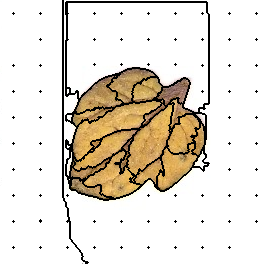

The data file committed next to this chart (first rows):
0, 0, 0, 0, 0, 0, 0, 0, 0, 0, 0, 0, 0, 0, 0, 0, 0, 0, 0, 0, 0, 0, 0, 0
0, 0, 0, 0, 0, 0, 0, 0, 0, 0, 0, 0, 0, 0, 0, 0, 0, 0, 0, 0, 0, 0, 0, 0
0, 0, 0, 0, 0, 0, 0, 0, 0, 0, 0, 0, 0, 0, 0, 0, 0, 0, 0, 0, 0, 0, 0, 0
0, 0, 0, 0, 0, 0, 0, 0, 0, 0, 0, 0, 0, 0, 0, 0, 0, 0, 0, 0, 0, 0, 0, 0
0, 0, 0, 0, 0, 0, 0, 0, 0, 0, 0, 0, 0, 0, 0, 0, 0, 0, 0, 0, 0, 0, 0, 0
0, 0, 0, 0, 0, 0, 0, 0, 0, 0, 0, 0, 0, 0, 0, 0, 0, 0, 0, 0, 0, 0, 0, 0
0, 0, 0, 0, 0, 0, 0, 0, 0, 0, 0, 0, 0, 0, 0, 0, 0, 0, 0, 0, 0, 0, 0, 0
0, 0, 0, 0, 0, 0, 0, 0, 0, 0, 0, 0, 0, 0, 0, 0, 0, 0, 0, 0, 0, 0, 0, 0
0, 0, 0, 0, 0, 0, 0, 0, 0, 0, 0, 0, 0, 0, 0, 0, 0, 0, 0, 0, 0, 0, 0, 0
0, 0, 0, 0, 0, 0, 0, 0, 0, 0, 0, 0, 0, 0, 0, 0, 0, 0, 0, 0, 0, 0, 0, 0
0, 0, 0, 0, 0, 0, 0, 0, 0, 0, 0, 0, 0, 0, 0, 0, 0, 0, 0, 0, 0, 0, 0, 0
0, 0, 0, 0, 0, 0, 0, 0, 0, 0, 0, 0, 0, 0, 0, 0, 0, 0, 0, 0, 0, 0, 0, 0
0, 0, 0, 0, 0, 0, 0, 0, 0, 0, 0, 0, 0, 0, 0, 0, 0, 0, 0, 0, 0, 0, 0, 0
0, 0, 0, 0, 0, 0, 0, 0, 0, 0, 0, 0, 0, 3, 0, 0, 0, 0, 0, 0, 0, 0, 0, 0
0, 0, 0, 0, 0, 0, 0, 0, 0, 0, 0, 0, 0, 0, 0, 0, 0, 0, 0, 0, 0, 0, 0, 0
0, 0, 0, 0, 0, 0, 0, 0, 0, 0, 0, 0, 0, 0, 0, 0, 0, 0, 0, 0, 0, 0, 0, 0
0, 0, 0, 0, 0, 0, 0, 0, 0, 0, 0, 0, 0, 0, 0, 0, 0, 0, 0, 0, 0, 0, 0, 0
0, 0, 0, 0, 0, 0, 0, 0, 0, 0, 0, 0, 0, 0, 0, 0, 0, 0, 0, 0, 0, 0, 0, 0
0, 0, 0, 0, 0, 0, 0, 0, 0, 0, 0, 0, 0, 0, 0, 0, 0, 0, 0, 0, 0, 0, 0, 0
0, 0, 0, 0, 0, 0, 0, 0, 0, 0, 0, 0, 0, 0, 0, 0, 0, 0, 0, 0, 0, 0, 0, 0
0, 0, 0, 0, 0, 0, 0, 0, 0, 0, 0, 0, 0, 0, 0, 0, 0, 0, 0, 0, 0, 0, 0, 0
0, 0, 0, 0, 0, 0, 0, 0, 0, 0, 0, 0, 0, 0, 0, 0, 0, 0, 0, 0, 0, 0, 0, 0
0, 0, 0, 0, 0, 0, 0, 0, 0, 0, 0, 0, 0, 0, 0, 0, 0, 0, 0, 0, 0, 0, 0, 0
0, 0, 0, 0, 0, 0, 0, 0, 0, 0, 0, 0, 0, 0, 0, 0, 0, 0, 0, 0, 0, 0, 0, 0
0, 0, 0, 0, 0, 0, 0, 0, 0, 0, 0, 0, 0, 0, 0, 0, 0, 0, 0, 0, 0, 0, 0, 0
0, 0, 0, 0, 0, 0, 0, 0, 0, 0, 0, 0, 0, 0, 0, 0, 0, 0, 0, 0, 0, 0, 0, 0
0, 0, 0, 0, 0, 0, 0, 0, 0, 0, 0, 0, 0, 0, 0, 0, 0, 0, 0, 0, 0, 0, 0, 0
0, 0, 0, 0, 0, 0, 0, 0, 0, 0, 0, 0, 0, 0, 0, 0, 0, 0, 0, 0, 0, 0, 0, 0
0, 0, 0, 0, 0, 0, 0, 0, 0, 0, 0, 0, 0, 0, 0, 0, 0, 0, 0, 0, 0, 0, 0, 0
0, 0, 0, 0, 0, 0, 0, 0, 0, 0, 0, 0, 0, 0, 0, 0, 0, 0, 0, 0, 0, 0, 0, 0
0, 0, 0, 0, 0, 0, 0, 0, 0, 0, 0, 0, 0, 0, 0, 0, 0, 0, 0, 0, 0, 0, 0, 0
0, 0, 0, 0, 0, 0, 0, 0, 0, 0, 0, 0, 0, 0, 0, 0, 0, 0, 0, 0, 0, 0, 0, 0
0, 0, 0, 0, 0, 0, 0, 0, 0, 0, 0, 0, 0, 0, 0, 0, 0, 0, 0, 0, 0, 0, 0, 0
0, 0, 0, 0, 0, 0, 0, 0, 0, 0, 0, 0, 0, 0, 0, 0, 0, 0, 0, 0, 0, 0, 0, 0
0, 0, 0, 0, 0, 0, 0, 0, 0, 0, 0, 0, 0, 0, 0, 0, 0, 0, 0, 0, 0, 0, 0, 0
0, 0, 0, 0, 0, 0, 0, 0, 0, 0, 0, 0, 0, 0, 0, 0, 0, 0, 0, 0, 0, 0, 0, 0
0, 0, 0, 0, 0, 0, 0, 0, 0, 0, 0, 0, 0, 0, 0, 0, 0, 0, 0, 0, 0, 0, 0, 0
0, 0, 0, 0, 0, 0, 0, 0, 0, 0, 0, 0, 0, 0, 0, 0, 0, 0, 0, 0, 0, 0, 0, 0
0, 0, 0, 0, 0, 0, 0, 0, 0, 0, 0, 0, 0, 0, 0, 0, 0, 0, 0, 0, 0, 0, 0, 0
0, 0, 0, 0, 0, 0, 0, 0, 0, 0, 0, 0, 0, 0, 0, 0, 0, 0, 0, 0, 0, 0, 0, 0
0, 0, 0, 0, 0, 0, 0, 0, 0, 0, 0, 0, 0, 0, 0, 0, 0, 0, 0, 0, 0, 0, 0, 0
0, 0, 0, 0, 0, 0, 0, 0, 0, 0, 0, 0, 0, 0, 0, 0, 0, 0, 0, 0, 0, 0, 0, 0
0, 0, 0, 0, 0, 0, 0, 0, 0, 0, 0, 0, 0, 0, 0, 0, 0, 0, 0, 0, 0, 0, 0, 0
0, 0, 0, 0, 0, 0, 0, 0, 0, 0, 0, 0, 0, 0, 0, 0, 0, 0, 0, 0, 0, 0, 0, 0
0, 0, 0, 0, 0, 0, 0, 0, 0, 0, 0, 0, 0, 0, 0, 0, 0, 0, 0, 0, 0, 0, 0, 0
0, 0, 0, 0, 0, 0, 0, 0, 0, 0, 0, 0, 0, 0, 0, 0, 0, 0, 0, 0, 0, 0, 0, 0
0, 0, 0, 0, 0, 0, 0, 0, 0, 0, 0, 0, 0, 0, 0, 0, 0, 0, 0, 0, 0, 0, 0, 0
0, 0, 0, 0, 0, 0, 0, 0, 0, 0, 0, 0, 0, 0, 0, 0, 0, 0, 0, 0, 0, 0, 0, 0
0, 0, 0, 0, 0, 0, 0, 0, 0, 0, 0, 0, 0, 0, 0, 0, 0, 0, 0, 0, 0, 0, 0, 0
0, 0, 0, 0, 0, 0, 0, 0, 0, 0, 0, 0, 0, 0, 0, 0, 0, 0, 0, 0, 0, 0, 0, 0
0, 0, 0, 0, 0, 0, 0, 0, 0, 0, 0, 0, 0, 0, 0, 0, 0, 0, 0, 0, 0, 0, 0, 0
0, 0, 0, 0, 0, 0, 0, 0, 0, 0, 0, 0, 0, 0, 0, 0, 0, 0, 0, 0, 0, 0, 0, 0
0, 0, 0, 0, 0, 0, 0, 0, 0, 0, 0, 0, 0, 0, 0, 0, 0, 0, 0, 0, 0, 0, 0, 0
0, 0, 0, 0, 0, 0, 0, 0, 0, 0, 0, 0, 0, 0, 0, 0, 0, 0, 0, 0, 0, 0, 0, 0
0, 0, 0, 0, 0, 0, 0, 0, 0, 0, 0, 0, 0, 0, 0, 0, 0, 0, 0, 0, 0, 0, 0, 0
0, 0, 0, 0, 0, 0, 0, 0, 0, 0, 0, 0, 0, 0, 0, 0, 0, 0, 0, 0, 0, 0, 0, 0
0, 0, 0, 0, 0, 0, 0, 0, 0, 0, 0, 0, 0, 0, 0, 0, 0, 0, 0, 0, 0, 0, 0, 0
0, 0, 0, 0, 0, 0, 0, 0, 0, 0, 0, 0, 0, 0, 0, 0, 0, 0, 0, 0, 0, 0, 0, 0
0, 0, 0, 0, 0, 0, 0, 0, 0, 0, 0, 0, 0, 0, 0, 0, 0, 0, 0, 0, 0, 0, 0, 0
0, 0, 0, 0, 0, 0, 0, 0, 0, 0, 0, 0, 0, 0, 0, 0, 0, 0, 0, 0, 0, 0, 0, 0
0, 0, 0, 0, 0, 0, 0, 0, 0, 0, 0, 0, 0, 0, 0, 0, 0, 0, 0, 0, 0, 0, 0, 0
... 203 more rows
